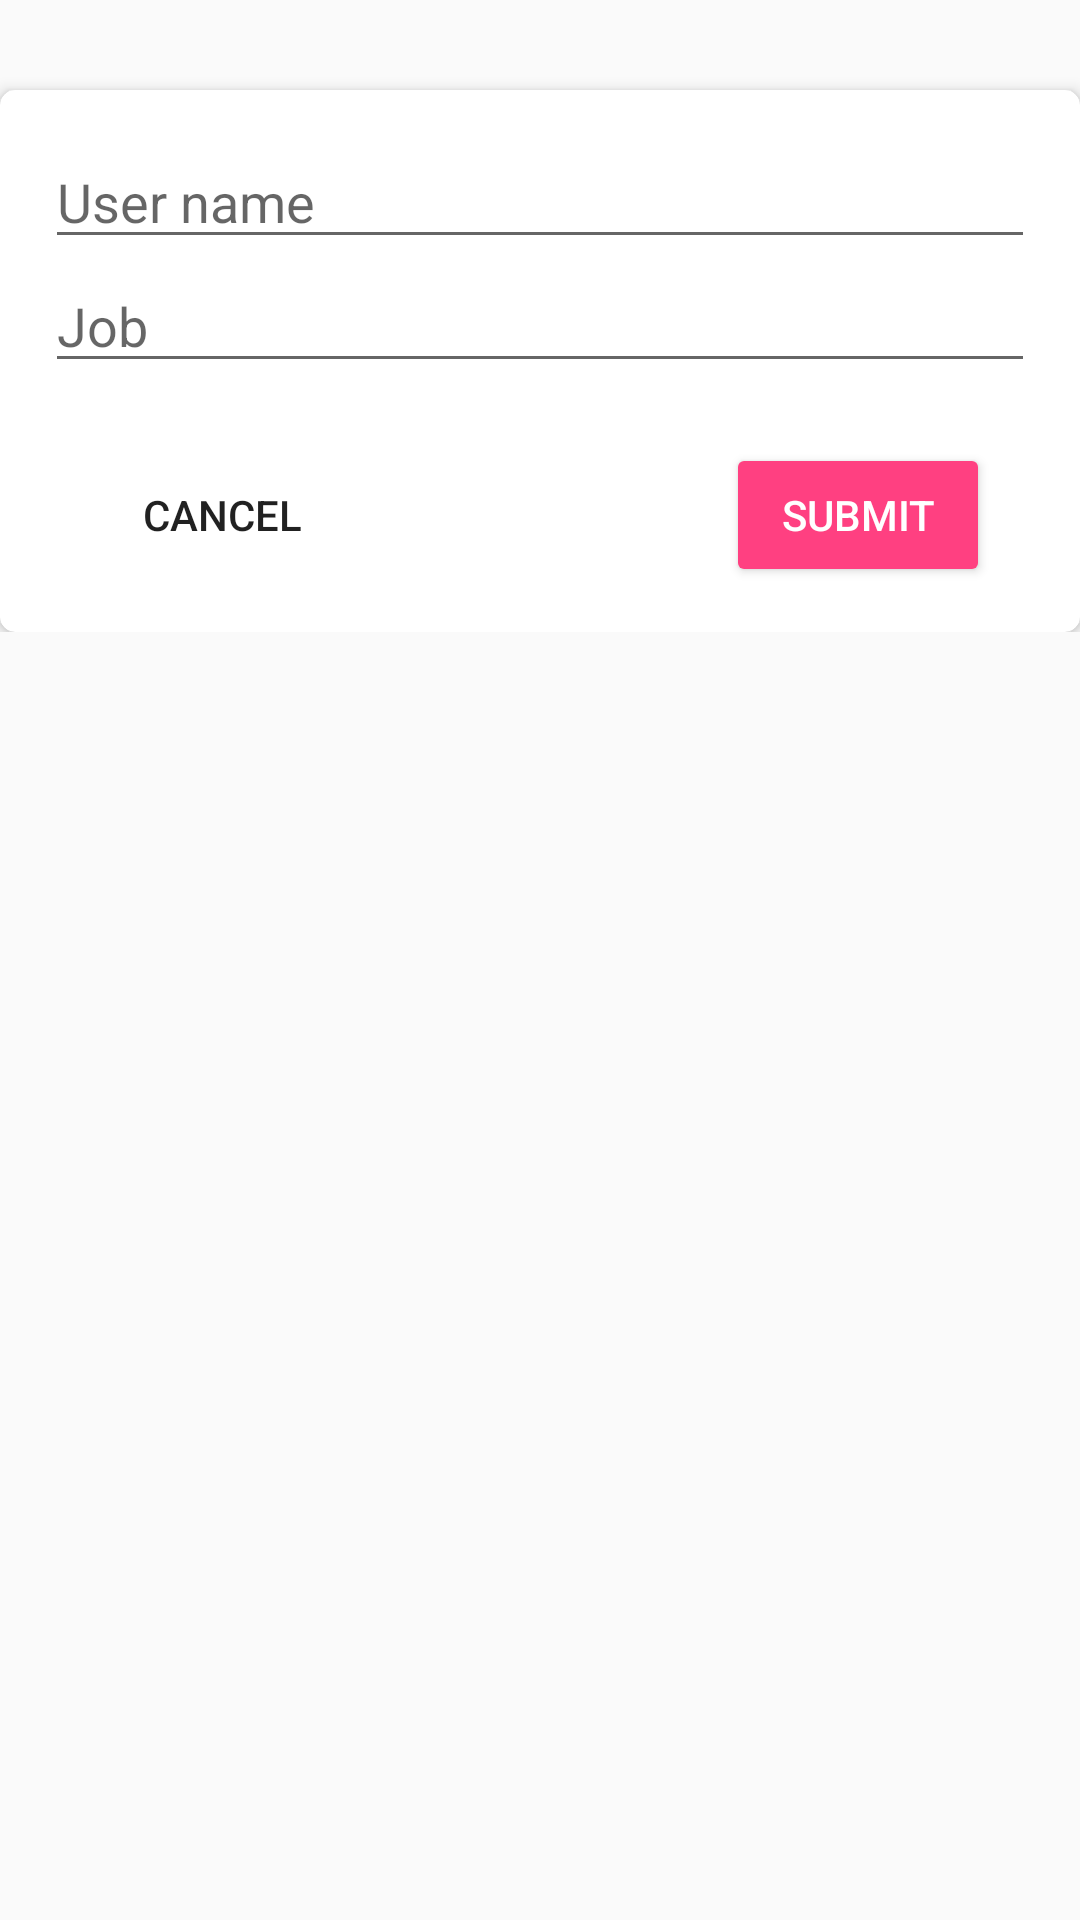

The Android layout XML behind this screen, and the referenced resources:
<!-- AndroidManifest.xml: application theme AppTheme -->
<!-- res/layout/fragment_add_user.xml -->
<?xml version="1.0" encoding="utf-8"?>
<RelativeLayout xmlns:android="http://schemas.android.com/apk/res/android"
    xmlns:tools="http://schemas.android.com/tools"
    android:layout_width="match_parent"
    android:layout_height="match_parent"
    android:orientation="vertical"
    tools:context=".presentation.view.AddUserFragment">

    <ScrollView
        android:layout_width="match_parent"
        android:layout_height="wrap_content">


        <android.support.v7.widget.CardView xmlns:android="http://schemas.android.com/apk/res/android"
            xmlns:card_view="http://schemas.android.com/apk/res-auto"
            android:layout_width="match_parent"
            android:layout_height="wrap_content"
            android:layout_marginTop="30dp"
            android:padding="20dp"
            card_view:cardCornerRadius="5dp"
            card_view:cardElevation="3dp">

            <LinearLayout xmlns:android="http://schemas.android.com/apk/res/android"
                xmlns:tools="http://schemas.android.com/tools"
                android:layout_width="match_parent"
                android:layout_height="match_parent"
                android:orientation="vertical"
                android:padding="15dp">

                <EditText
                    android:id="@+id/user_name"
                    android:layout_width="match_parent"
                    android:layout_height="match_parent"
                    android:hint="@string/user_name" />

                <EditText
                    android:id="@+id/user_job"
                    android:layout_width="match_parent"
                    android:layout_height="match_parent"
                    android:hint="@string/job" />

                <RelativeLayout
                    android:layout_width="match_parent"
                    android:layout_height="wrap_content"
                    android:layout_marginTop="20dp">

                    <Button
                        android:id="@+id/cancel"
                        style="@style/Widget.AppCompat.Button.Borderless"
                        android:layout_width="wrap_content"
                        android:layout_height="wrap_content"
                        android:layout_alignParentStart="true"
                        android:layout_centerVertical="true"
                        android:layout_marginStart="15dp"
                        android:text="@string/cancel" />

                    <Button
                        android:id="@+id/submit_btn"
                        style="@style/Widget.AppCompat.Button.Colored"
                        android:layout_width="wrap_content"
                        android:layout_height="wrap_content"
                        android:layout_alignParentEnd="true"
                        android:layout_centerVertical="true"
                        android:layout_marginEnd="15dp"
                        android:text="@string/submit" />
                </RelativeLayout>


            </LinearLayout>
        </android.support.v7.widget.CardView>
    </ScrollView>
</RelativeLayout>
<!-- resources referenced by this layout -->
<resources>
  <string name="cancel">Cancel</string>
  <string name="job">Job</string>
  <string name="submit">Submit</string>
  <string name="user_name">User name</string>
  <style name="AppTheme" parent="Theme.AppCompat.Light.NoActionBar">
          
          <item name="colorPrimary">@color/colorPrimary</item>
          <item name="colorPrimaryDark">@color/colorPrimaryDark</item>
          <item name="colorAccent">@color/colorAccent</item>
      </style>
  <color name="colorPrimary">#3F51B5</color>
  <color name="colorPrimaryDark">#303F9F</color>
  <color name="colorAccent">#FF4081</color>
</resources>
